The GitHub repository vishakha-python772200/AI-Logo-Detection-Offer-System contains a labelled image folder "dataset" with 9 categories: Bata, BMW, dominos, Fastrack, haldiram, KFC, mcd, starbuks, Zudio. Examples follow, each with its label.

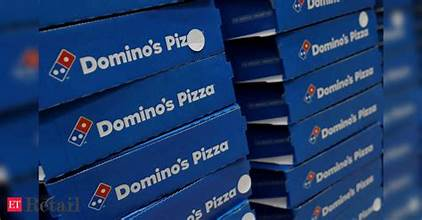
Label: dominos

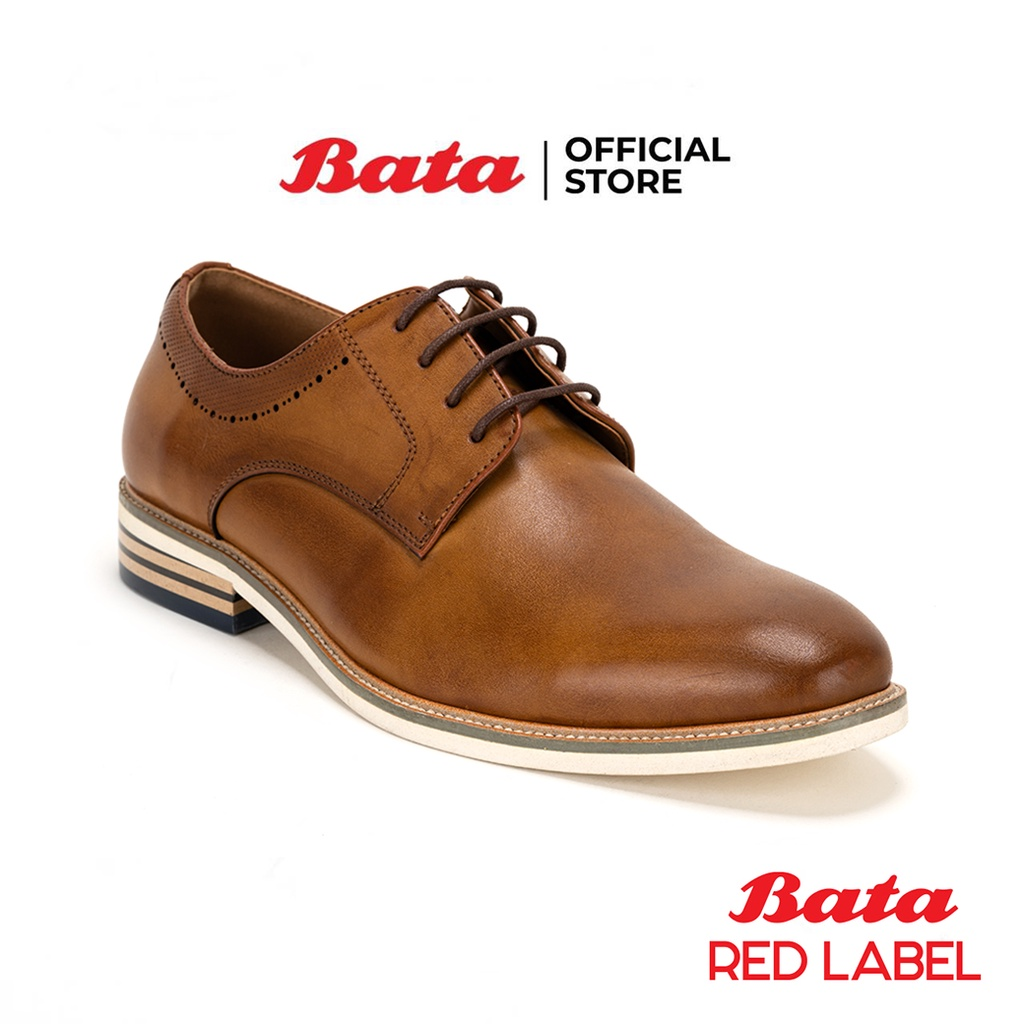
Label: Bata

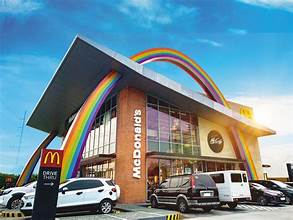
Label: mcd

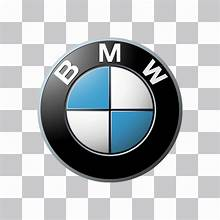
Label: BMW

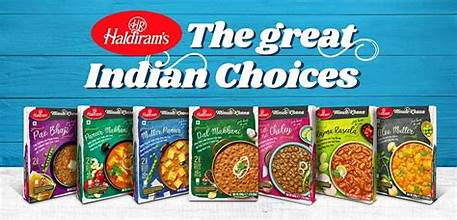
Label: haldiram

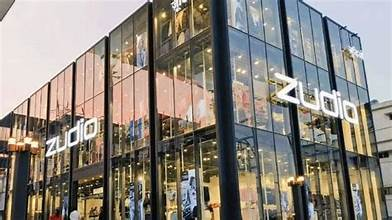
Label: Zudio
